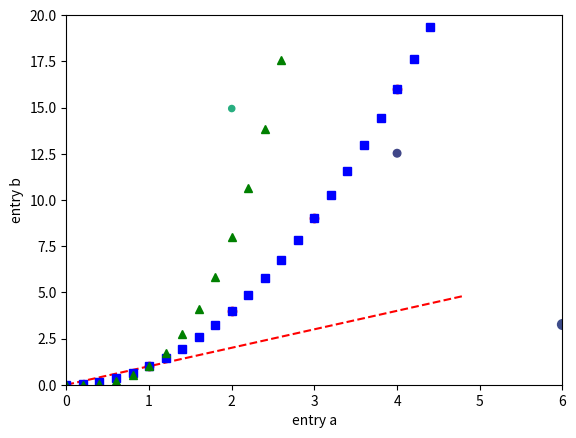
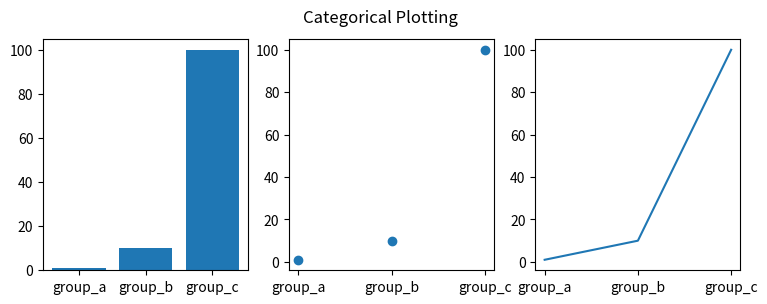
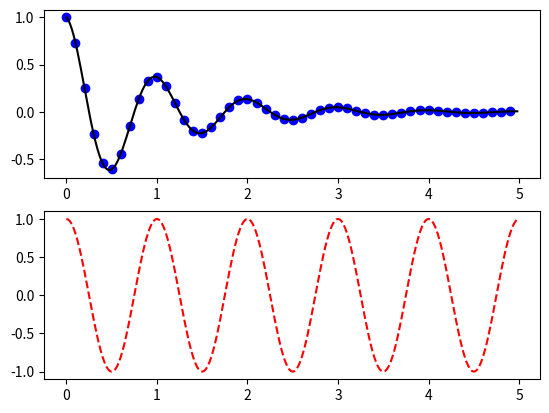

The matplotlib source for these figures, in order:
import matplotlib.pyplot as plt
plt.plot([1, 2, 3, 4], [1, 4, 9, 16], 'ro')
plt.axis([0, 6, 0, 20])
plt.show()

import numpy as np

# evenly sampled time at 200ms intervals
t = np.arange(0., 5., 0.2)

# red dashes, blue squares and green triangles
plt.plot(t, t, 'r--', t, t**2, 'bs', t, t**3, 'g^')
plt.show()

#latihan 2

data = {'a': np.arange(50),
        'c': np.random.randint(0, 50, 50),
        'd': np.random.randn(50)}
data['b'] = data['a'] + 10 * np.random.randn(50)
data['d'] = np.abs(data['d']) * 100

plt.scatter('a', 'b', c='c', s='d', data=data)
plt.xlabel('entry a')
plt.ylabel('entry b')
plt.show()

#latiahn 3

names = ['group_a', 'group_b', 'group_c']
values = [1, 10, 100]

plt.figure(figsize=(9, 3))

plt.subplot(131)
plt.bar(names, values)
plt.subplot(132)
plt.scatter(names, values)
plt.subplot(133)
plt.plot(names, values)
plt.suptitle('Categorical Plotting')
plt.show()

#latihan 3
def f(t):
    return np.exp(-t) * np.cos(2*np.pi*t)

t1 = np.arange(0.0, 5.0, 0.1)
t2 = np.arange(0.0, 5.0, 0.02)

plt.figure()
plt.subplot(211)
plt.plot(t1, f(t1), 'bo', t2, f(t2), 'k')

plt.subplot(212)
plt.plot(t2, np.cos(2*np.pi*t2), 'r--')
plt.show()